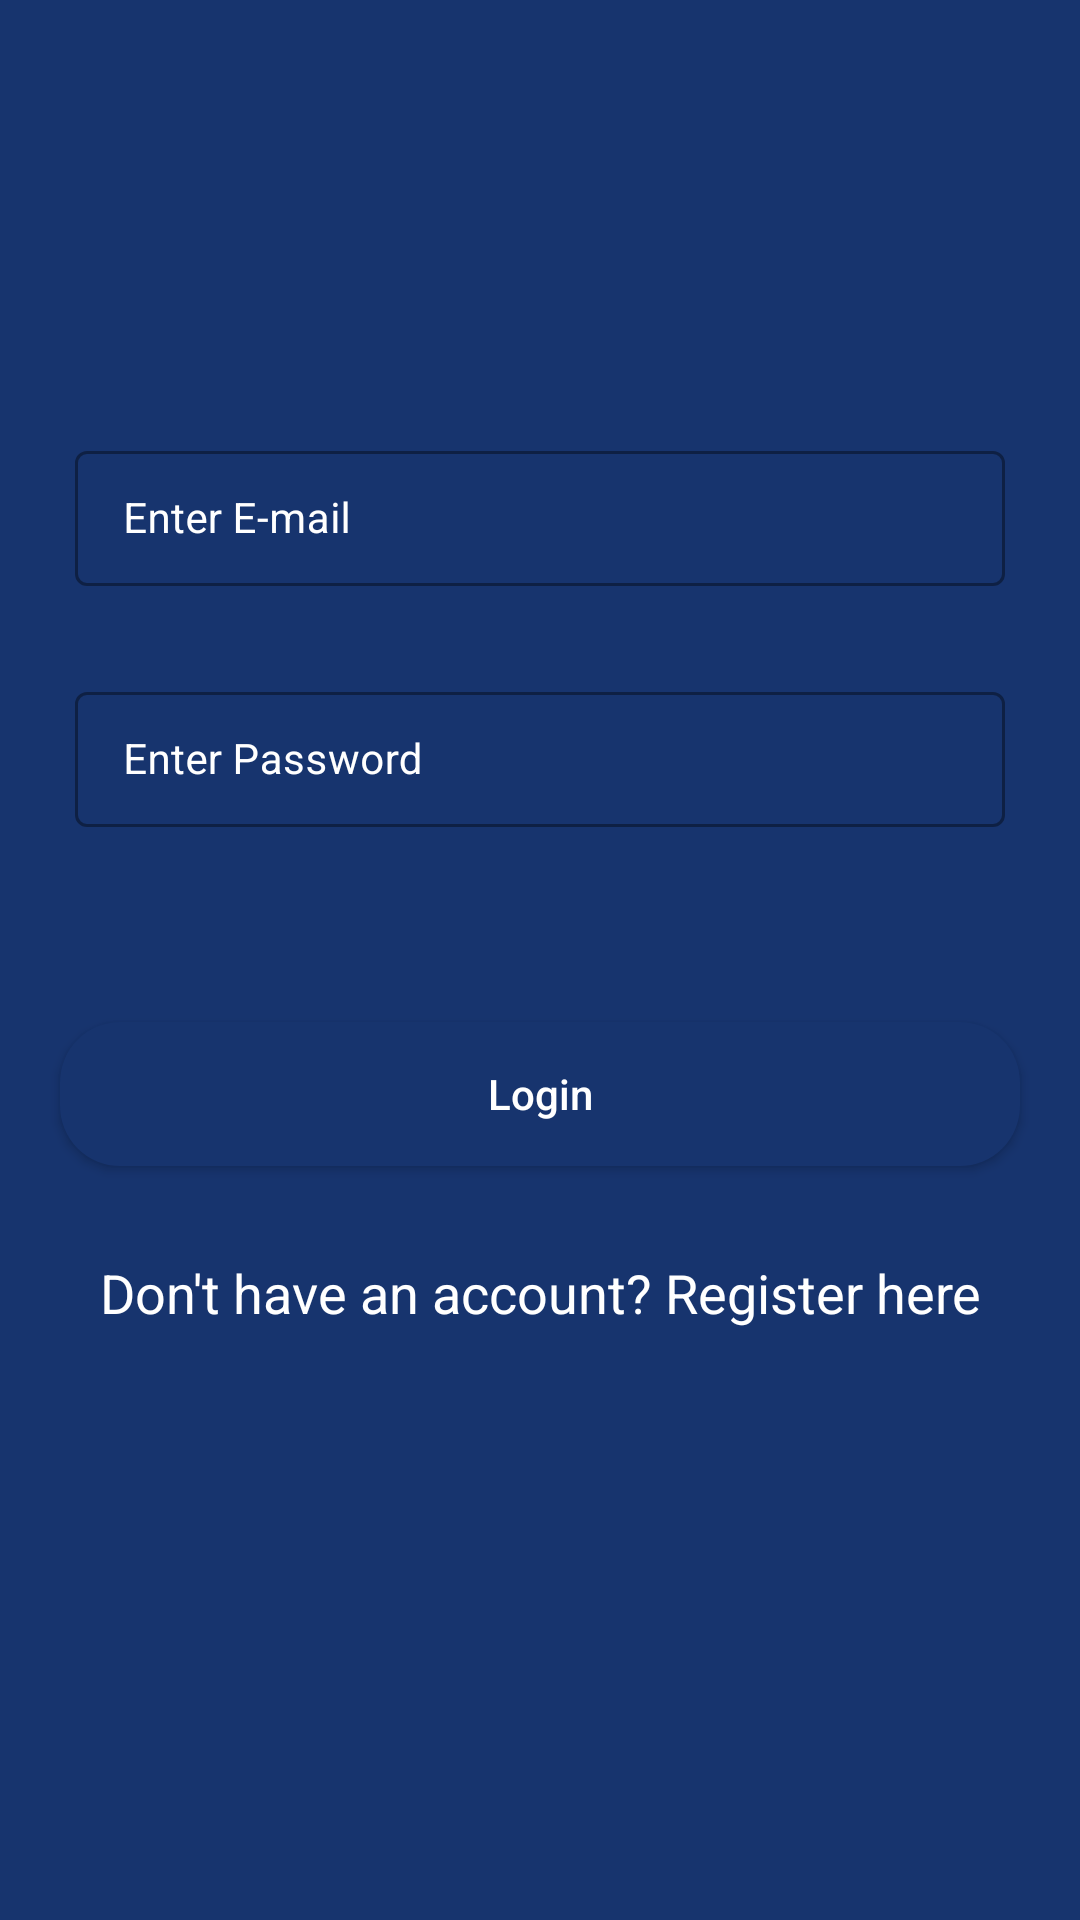

Layout XML and referenced resources for this Android screen:
<!-- AndroidManifest.xml: application theme Theme.ZeneBlog -->
<!-- res/layout/activity_login.xml -->
<?xml version="1.0" encoding="utf-8"?>
<ScrollView xmlns:android="http://schemas.android.com/apk/res/android"
    xmlns:app="http://schemas.android.com/apk/res-auto"
    xmlns:tools="http://schemas.android.com/tools"
    android:layout_width="match_parent"
    android:layout_height="match_parent"
    tools:context=".AddPostActivity"
    android:background="@color/customshade1"

    >
<RelativeLayout xmlns:android="http://schemas.android.com/apk/res/android"
    xmlns:app="http://schemas.android.com/apk/res-auto"
    xmlns:tools="http://schemas.android.com/tools"
    android:layout_width="match_parent"
    android:background="@color/customshade1"
    android:layout_height="match_parent"
    tools:context=".LoginActivity">

    <com.google.android.material.textfield.TextInputLayout
        android:layout_width="match_parent"
        android:layout_height="wrap_content"
        android:id="@+id/idTILUserName"
        android:layout_marginStart="20dp"
        android:layout_marginEnd="20dp"
        android:layout_marginTop="140dp"
        android:hint="Enter E-mail"
        style="@style/TextInputLayout"
        android:padding="5dp"
        android:textColorHint="@color/white"
        app:hintTextColor="@color/white"
        >
        <com.google.android.material.textfield.TextInputEditText
            android:layout_width="match_parent"
            android:layout_height="wrap_content"
            android:id="@+id/idEditUserName"
            android:importantForAutofill="no"
            android:inputType="textEmailAddress"
            android:textColor="@color/white"
            android:textColorHint="@color/white"
            android:textSize="14sp">

        </com.google.android.material.textfield.TextInputEditText>
    </com.google.android.material.textfield.TextInputLayout>

    <com.google.android.material.textfield.TextInputLayout
        android:layout_width="match_parent"
        android:layout_height="wrap_content"
        android:id="@+id/idTILPassword"
        android:layout_below="@id/idTILUserName"
        android:layout_marginStart="20dp"
        android:layout_marginEnd="20dp"
        android:layout_marginTop="20dp"
        android:hint="Enter Password"
        style="@style/TextInputLayout"
        android:padding="5dp"
        android:textColorHint="@color/white"
        app:hintTextColor="@color/white"
        >
        <com.google.android.material.textfield.TextInputEditText
            android:layout_width="match_parent"
            android:layout_height="wrap_content"
            android:id="@+id/idEditPassword"
            android:importantForAutofill="no"
            android:inputType="textPassword"
            android:textColor="@color/white"
            android:textColorHint="@color/white"
            android:textSize="14sp">

        </com.google.android.material.textfield.TextInputEditText>
    </com.google.android.material.textfield.TextInputLayout>



    <Button
        android:id="@+id/idBtnLogin"
        android:layout_width="match_parent"
        android:layout_height="wrap_content"
        android:layout_below="@id/idTILPassword"
        android:layout_marginStart="20dp"
        android:layout_marginTop="60dp"
        android:layout_marginEnd="20dp"
        android:background="@drawable/custom_button_back"
        android:text="Login"
        android:textColor="@color/white"
        android:textAllCaps="false"/>
    <TextView
        android:id="@+id/idTVRegister"
        android:layout_width="match_parent"
        android:layout_height="wrap_content"
        android:text="Don't have an account? Register here"
        android:textAllCaps="false"
        android:textAlignment="center"
        android:gravity="center"
        android:layout_below="@id/idBtnLogin"
        android:layout_marginTop="30dp"
        android:textSize="18dp"

        android:textColor="@color/white"

        />
    <ProgressBar
        android:layout_width="wrap_content"
        android:layout_height="wrap_content"
        android:layout_centerInParent="true"
        android:id="@+id/idPBLoading"
        android:indeterminate="true"
        android:indeterminateDrawable="@drawable/progress_back"
        android:visibility="gone"/>
</RelativeLayout>
</ScrollView>
<!-- resources referenced by this layout -->
<resources>
  <color name="customshade1">#17346E</color>
  <color name="white">#FFFFFFFF</color>
  <!-- drawable custom_button_back (drawable) -->
  <?xml version="1.0" encoding="utf-8"?>
  <shape xmlns:android="http://schemas.android.com/apk/res/android">
  <solid android:color="@color/customshade1"/>
      <corners android:radius="20dp"/>
  
  </shape>
  <!-- drawable progress_back (drawable) -->
  <?xml version="1.0" encoding="utf-8"?>
  <rotate xmlns:android="http://schemas.android.com/apk/res/android"
      android:fromDegrees="0"
      android:pivotX="50%"
      android:pivotY="50%"
      android:toDegrees="360"
      >
      <shape
          android:innerRadiusRatio="3"
          android:shape="ring"
          android:thicknessRatio="8"
          android:useLevel="false"
          >
          <size android:width="76dip"
              android:height="76dip"/>
          <gradient android:angle="0"
              android:endColor="#00ffffff"
              android:startColor="@color/purple_200"
              android:type="sweep"
              android:useLevel="false"
              />
  
      </shape>
  
  </rotate>
  <style name="TextInputLayout" parent="Widget.MaterialComponents.TextInputLayout.OutlinedBox.Dense">
          <item name="strokeColor">#296D98</item>
          <item name="boxStrokeWidth">1dp</item>
          
      </style>
  <style name="Theme.ZeneBlog" parent="Theme.MaterialComponents.DayNight.DarkActionBar">
          
          <item name="colorPrimary">@color/purple_500</item>
          <item name="colorPrimaryVariant">@color/purple_700</item>
          <item name="colorOnPrimary">@color/white</item>
          
          <item name="colorSecondary">@color/teal_200</item>
          <item name="colorSecondaryVariant">@color/teal_700</item>
          <item name="colorOnSecondary">@color/black</item>
          
          <item name="android:statusBarColor" tools:targetApi="l">?attr/colorPrimaryVariant</item>
          
      </style>
  <color name="purple_200">#FFBB86FC</color>
  <color name="purple_500">#FF6200EE</color>
  <color name="purple_700">#FF3700B3</color>
  <color name="teal_200">#FF03DAC5</color>
  <color name="teal_700">#FF018786</color>
  <color name="black">#FF000000</color>
</resources>
